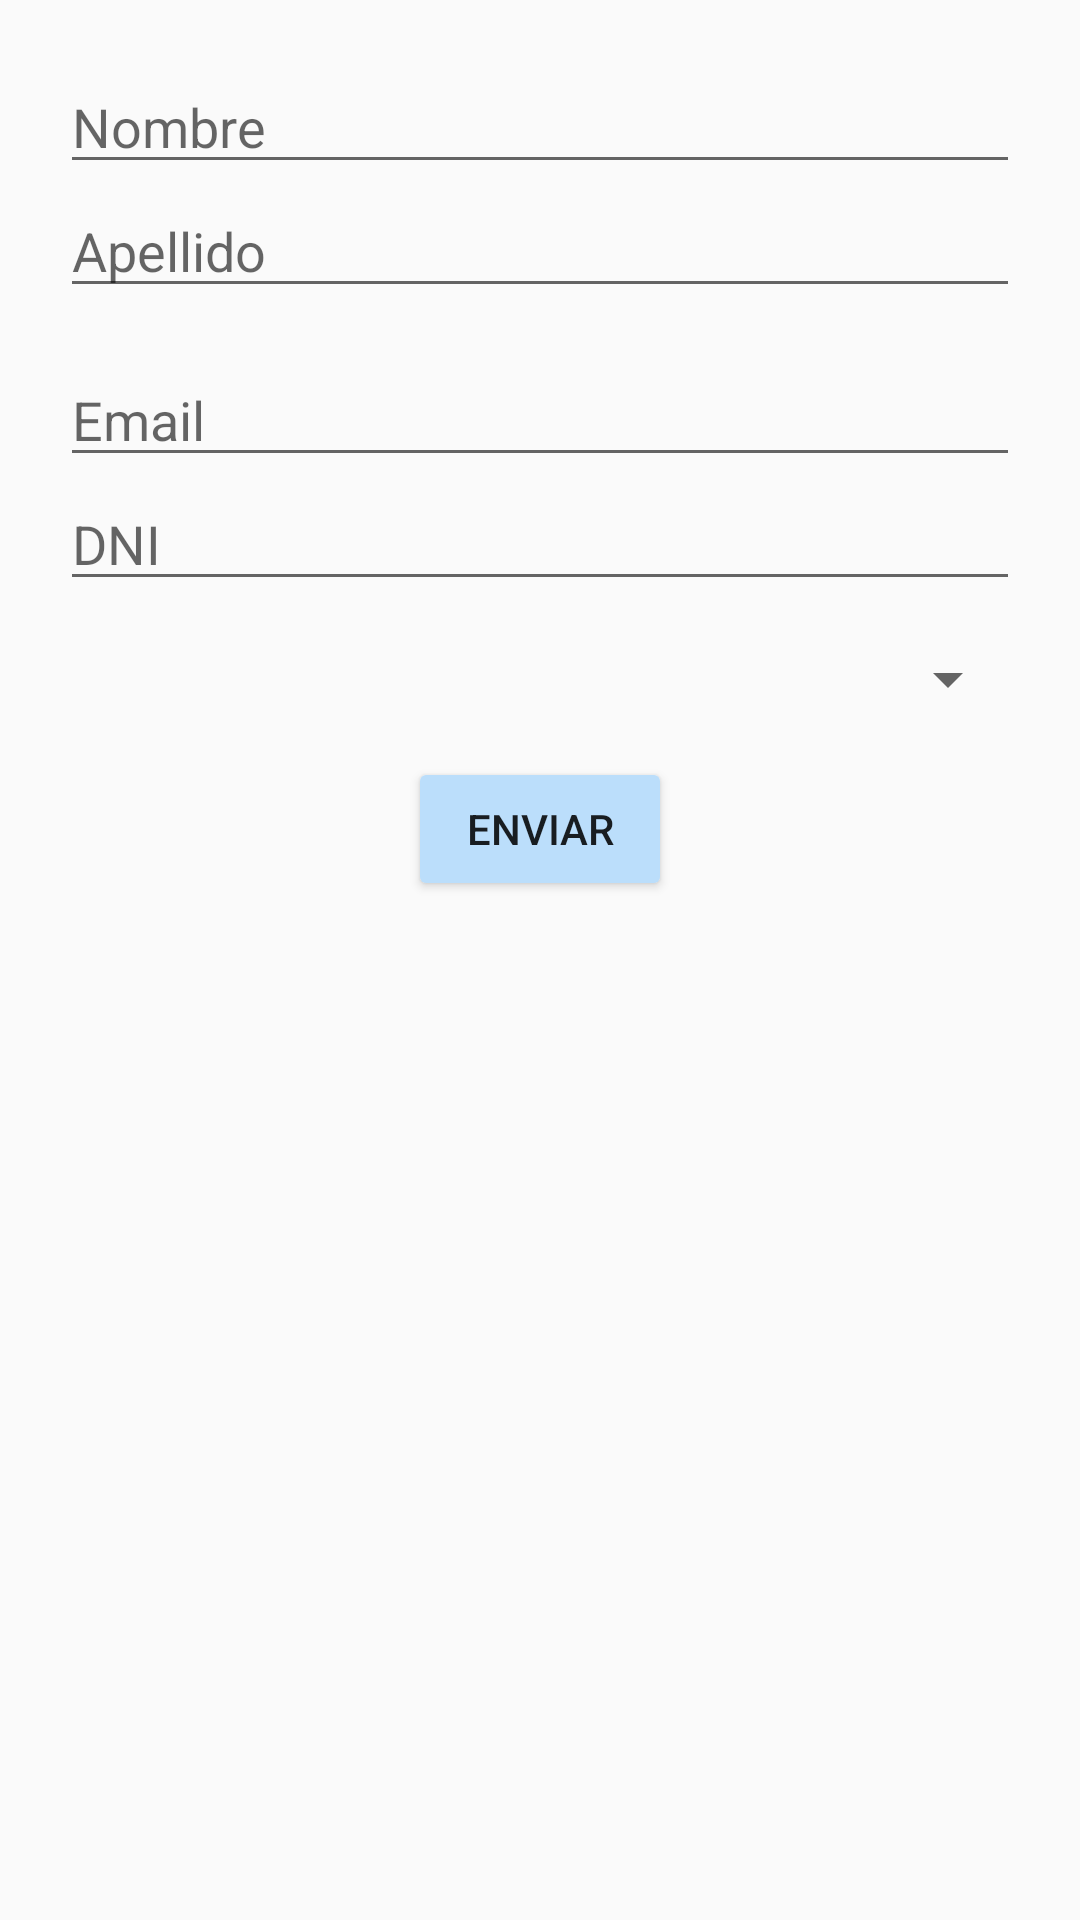

This screen was rendered from an Android layout file. Write that file and the resources it references.
<!-- AndroidManifest.xml: application theme AppTheme -->
<!-- res/layout/activity_registro.xml -->
<?xml version="1.0" encoding="utf-8"?>
<LinearLayout xmlns:android="http://schemas.android.com/apk/res/android"
    xmlns:app="http://schemas.android.com/apk/res-auto"
    xmlns:tools="http://schemas.android.com/tools"
    android:layout_width="fill_parent" android:layout_height="fill_parent" android:padding="20dip" android:orientation="vertical">


    <EditText
        android:id="@+id/txtNombre"
        android:layout_width="fill_parent"
        android:layout_height="wrap_content"
        android:hint="Nombre"
        android:inputType="text" />

    <EditText
        android:id="@+id/txtApellido"
        android:layout_width="match_parent"
        android:layout_height="wrap_content"
        android:hint="Apellido"
        android:inputType="text" />

    <EditText android:id="@+id/txtEmail"
        android:layout_marginTop="15dip"
        android:layout_height="wrap_content"
        android:layout_width="fill_parent"
        android:hint="Email"
        android:inputType="textEmailAddress" />

    <EditText
        android:id="@+id/txtDni"
        android:layout_width="match_parent"
        android:layout_height="wrap_content"
        android:ems="10"
        android:hint="DNI"
        android:inputType="number" />


    <Spinner
        android:id="@+id/slocalidad"
        android:layout_width="match_parent"
        android:layout_height="52dp"
        android:visibility="visible" />

    <Button
        android:id="@+id/btnRegister"
        android:layout_width="wrap_content"
        android:layout_height="wrap_content"
        android:layout_gravity="center_horizontal"
        android:paddingLeft="15dip"
        android:paddingRight="15dip"
        android:text="enviar" />

    <TextView android:id="@+id/register_error"
        android:layout_width="fill_parent"
        android:layout_height="wrap_content"
        android:layout_marginTop="40dip"
        android:layout_marginBottom="40dip"

        android:gravity="center"
        android:textSize="20dip"
        android:textColor="#0b84aa"/>


</LinearLayout>
<!-- resources referenced by this layout -->
<resources>
  <style name="AppTheme" parent="Theme.AppCompat.Light.DarkActionBar">
          
          <item name="colorPrimary">@color/colorPrimary</item>
          <item name="colorPrimaryDark">@color/colorPrimaryDark</item>
          <item name="colorAccent">@color/colorAccent</item>
          <item name="colorButtonNormal">@color/blue100</item>
      </style>
  <color name="colorPrimary">#3F51B5</color>
  <color name="colorPrimaryDark">#303F9F</color>
  <color name="colorAccent">#FF4081</color>
  <color name="blue100">#bbdefb</color>
</resources>
